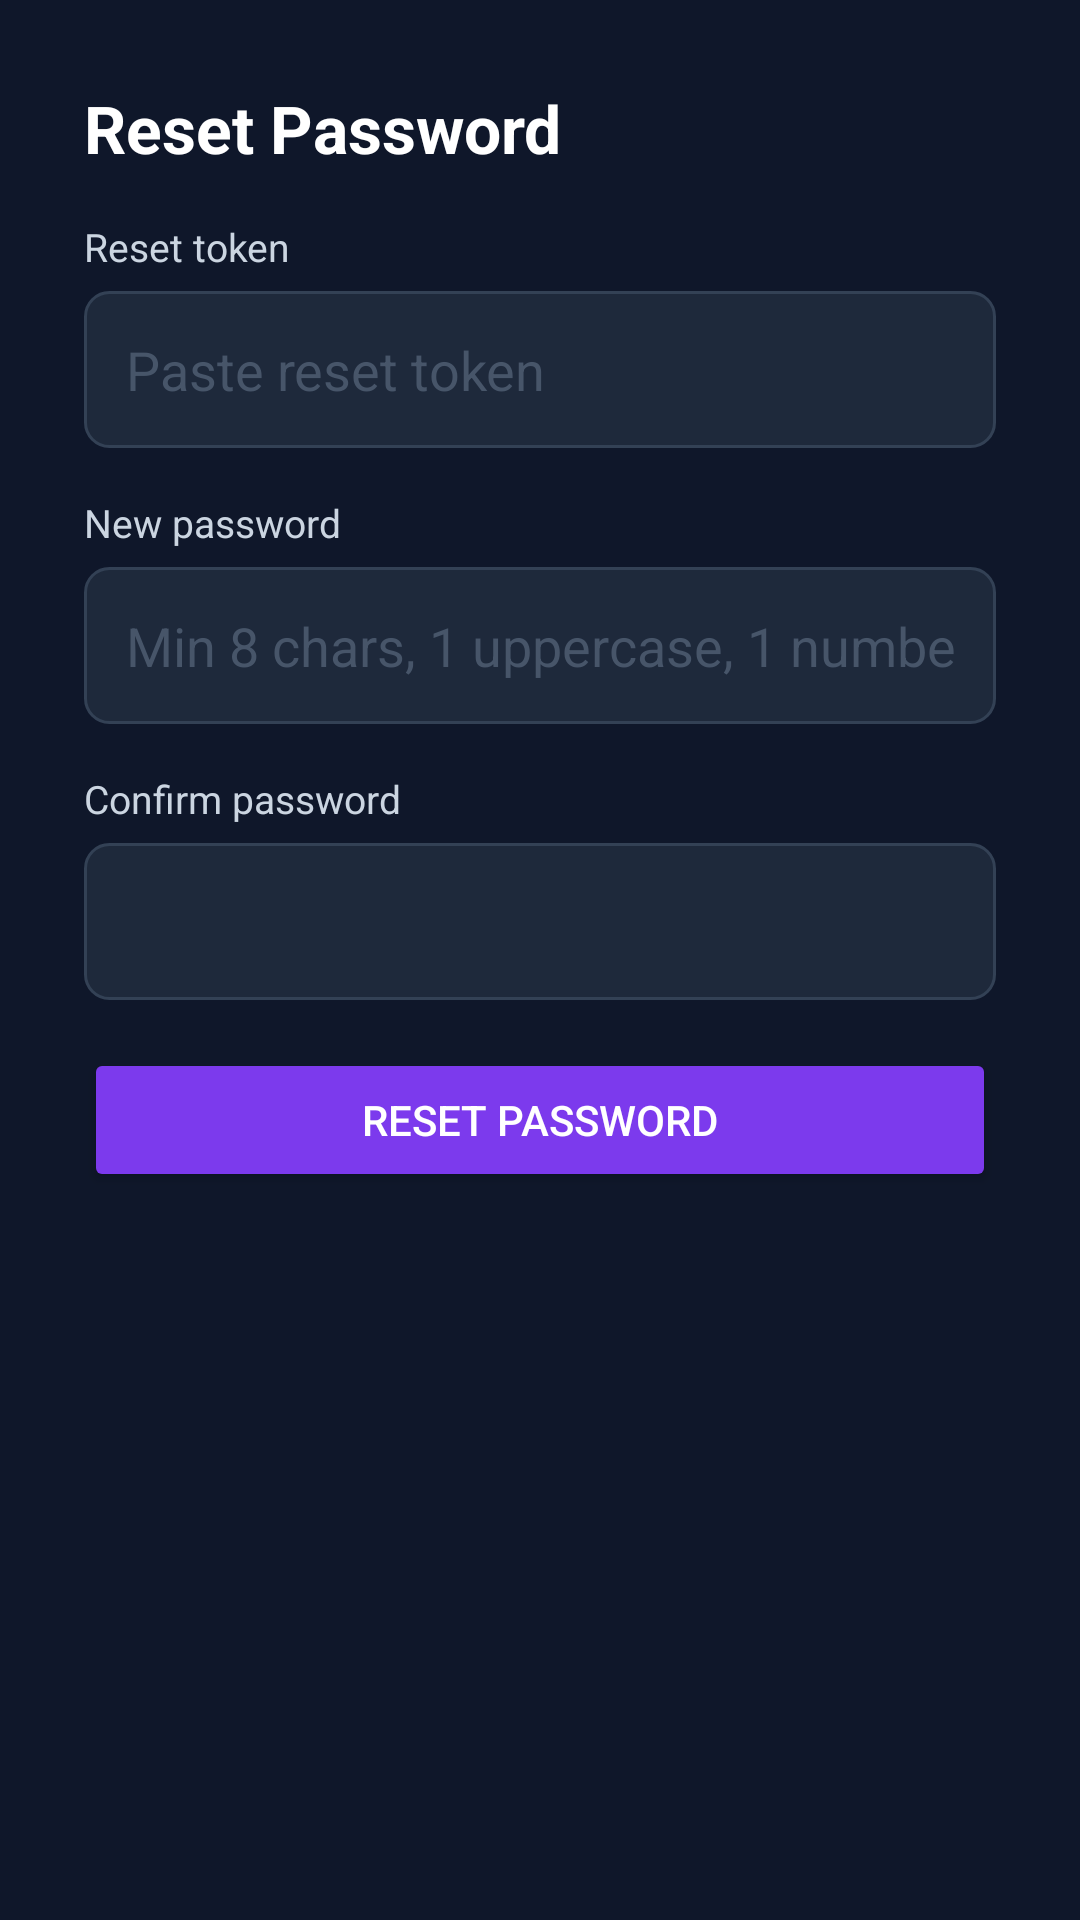

Android layout source for this screen:
<!-- AndroidManifest.xml: application theme Theme.CleanIT -->
<!-- res/layout/activity_reset_password.xml -->
<?xml version="1.0" encoding="utf-8"?>
<ScrollView xmlns:android="http://schemas.android.com/apk/res/android"
    android:layout_width="match_parent"
    android:layout_height="match_parent"
    android:background="#0F172A">

    <LinearLayout
        android:layout_width="match_parent"
        android:layout_height="wrap_content"
        android:orientation="vertical"
        android:padding="28dp">

        <TextView
            android:layout_width="match_parent"
            android:layout_height="wrap_content"
            android:text="Reset Password"
            android:textColor="#FFFFFF"
            android:textSize="22sp"
            android:textStyle="bold"
            android:layout_marginBottom="16dp"/>

        <TextView
            android:layout_width="match_parent"
            android:layout_height="wrap_content"
            android:text="Reset token"
            android:textColor="#CBD5E1"
            android:textSize="13sp"/>

        <EditText
            android:id="@+id/etToken"
            android:layout_width="match_parent"
            android:layout_height="wrap_content"
            android:layout_marginTop="6dp"
            android:layout_marginBottom="16dp"
            android:background="@drawable/input_background"
            android:hint="Paste reset token"
            android:inputType="text"
            android:padding="14dp"
            android:textColor="#FFFFFF"
            android:textColorHint="#475569"/>

        <TextView
            android:layout_width="match_parent"
            android:layout_height="wrap_content"
            android:text="New password"
            android:textColor="#CBD5E1"
            android:textSize="13sp"/>

        <EditText
            android:id="@+id/etNewPassword"
            android:layout_width="match_parent"
            android:layout_height="wrap_content"
            android:layout_marginTop="6dp"
            android:layout_marginBottom="16dp"
            android:background="@drawable/input_background"
            android:hint="Min 8 chars, 1 uppercase, 1 number"
            android:inputType="textPassword"
            android:padding="14dp"
            android:textColor="#FFFFFF"
            android:textColorHint="#475569"/>

        <TextView
            android:layout_width="match_parent"
            android:layout_height="wrap_content"
            android:text="Confirm password"
            android:textColor="#CBD5E1"
            android:textSize="13sp"/>

        <EditText
            android:id="@+id/etConfirmPassword"
            android:layout_width="match_parent"
            android:layout_height="wrap_content"
            android:layout_marginTop="6dp"
            android:layout_marginBottom="16dp"
            android:background="@drawable/input_background"
            android:inputType="textPassword"
            android:padding="14dp"
            android:textColor="#FFFFFF"
            android:textColorHint="#475569"/>

        <Button
            android:id="@+id/btnReset"
            android:layout_width="match_parent"
            android:layout_height="wrap_content"
            android:backgroundTint="#7C3AED"
            android:text="Reset password"
            android:textColor="#FFFFFF"/>

        <ProgressBar
            android:id="@+id/progressBar"
            android:layout_width="wrap_content"
            android:layout_height="wrap_content"
            android:layout_gravity="center"
            android:layout_marginTop="16dp"
            android:visibility="gone"/>

    </LinearLayout>
</ScrollView>
<!-- resources referenced by this layout -->
<resources>
  <!-- drawable input_background (drawable) -->
  <?xml version="1.0" encoding="utf-8"?>
  <shape xmlns:android="http://schemas.android.com/apk/res/android"
      android:shape="rectangle">
      <solid android:color="#1E293B"/>
      <corners android:radius="8dp"/>
      <stroke android:width="1dp" android:color="#334155"/>
  </shape>
  <style name="Theme.CleanIT" parent="Base.Theme.CleanIT" />
  <style name="Base.Theme.CleanIT" parent="Theme.Material3.DayNight.NoActionBar">
          
          
      </style>
</resources>
